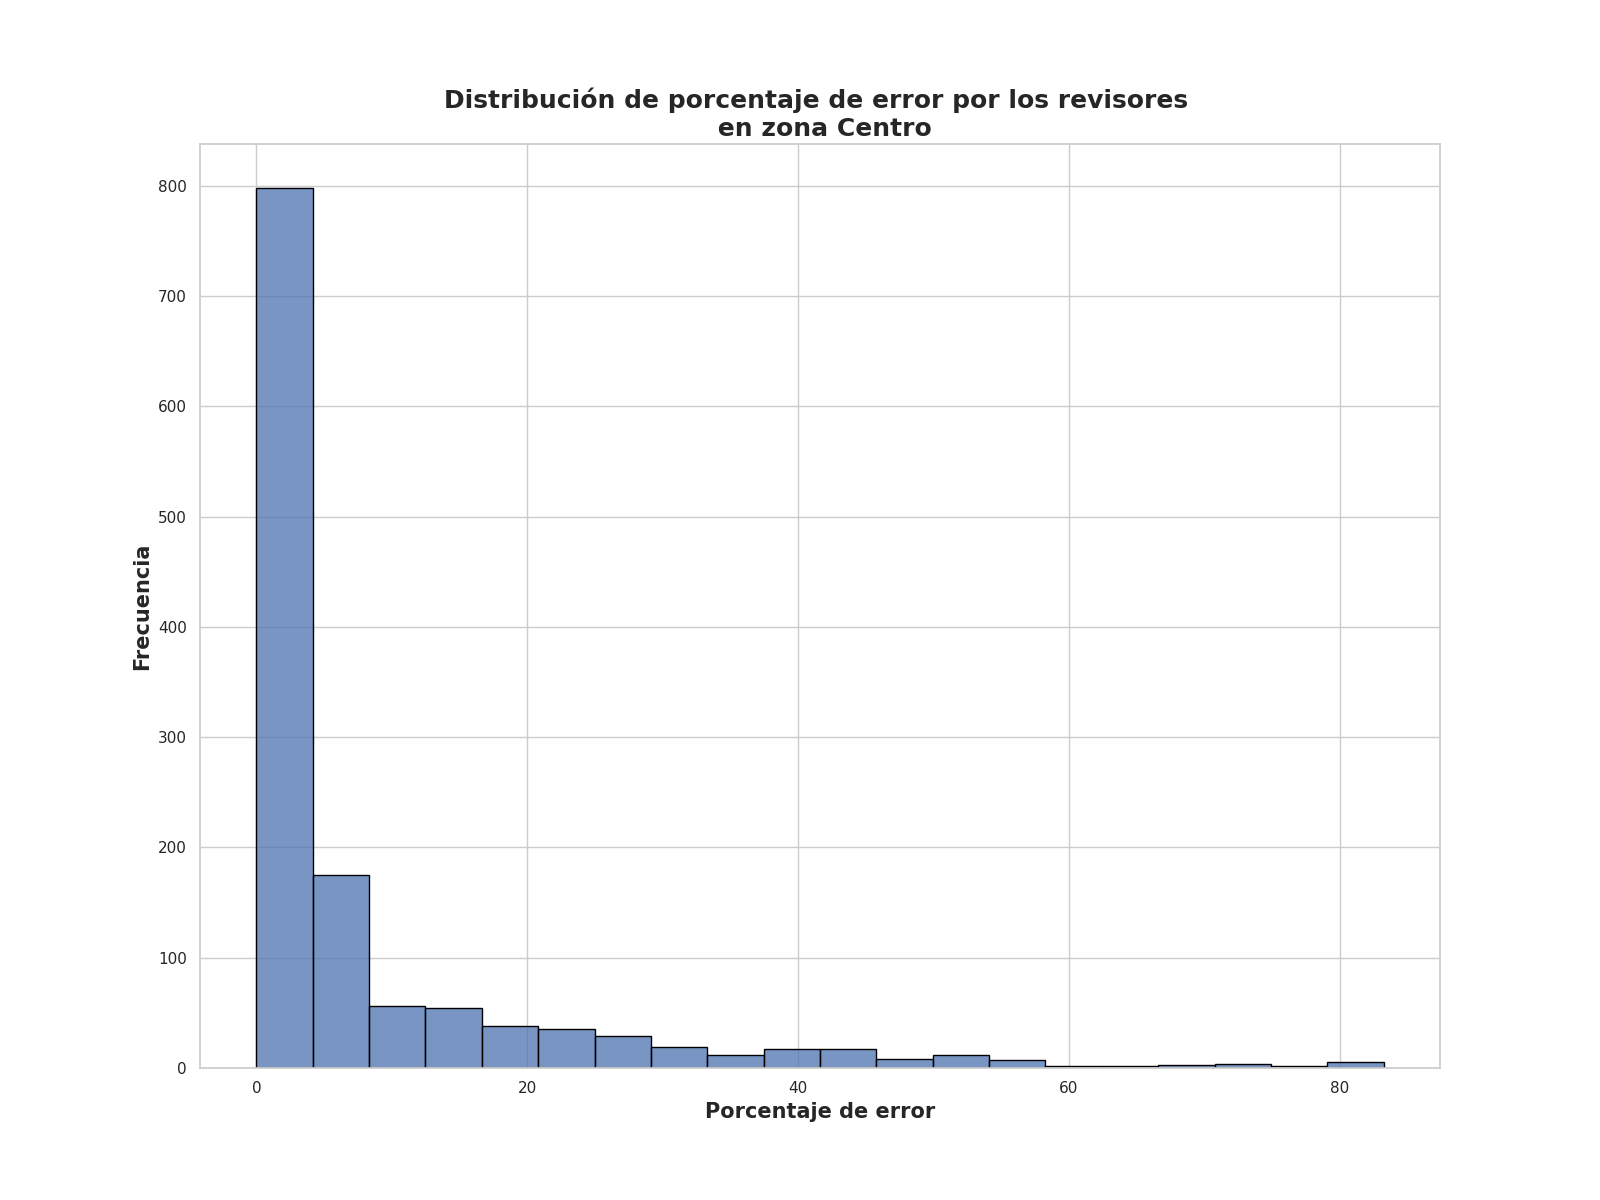

The file beside this chart, header and first rows:
Porcentaje de error de revisores, Frecuencia
0.0, 274
1.25, 169
2.5, 119
2.0, 98
3.25, 60
4.5, 42
4.0, 33
3.75, 30
5.25, 23
5.75, 21
6.5, 15
10.0, 13
7.25, 12
7.0, 11
5.0, 9
6.25, 9
3.12, 8
16.5, 8
7.75, 8
17.0, 7
9.25, 7
6.0, 7
12.5, 7
8.25, 6
13.25, 6
10.5, 6
13.75, 6
8.0, 5
24.5, 5
28.5, 5
15.25, 5
29.0, 5
8.75, 4
21.0, 4
28.75, 4
17.5, 4
8.5, 4
19.75, 4
21.25, 4
22.0, 4
10.25, 4
16.25, 4
11.0, 3
15.75, 3
17.75, 3
14.5, 3
25.75, 3
40.25, 3
18.25, 3
23.25, 3
13.0, 3
1.88, 3
31.25, 3
34.0, 3
11.25, 3
11.75, 3
20.25, 3
7.5, 2
20.5, 2
24.0, 2
... 125 more rows
